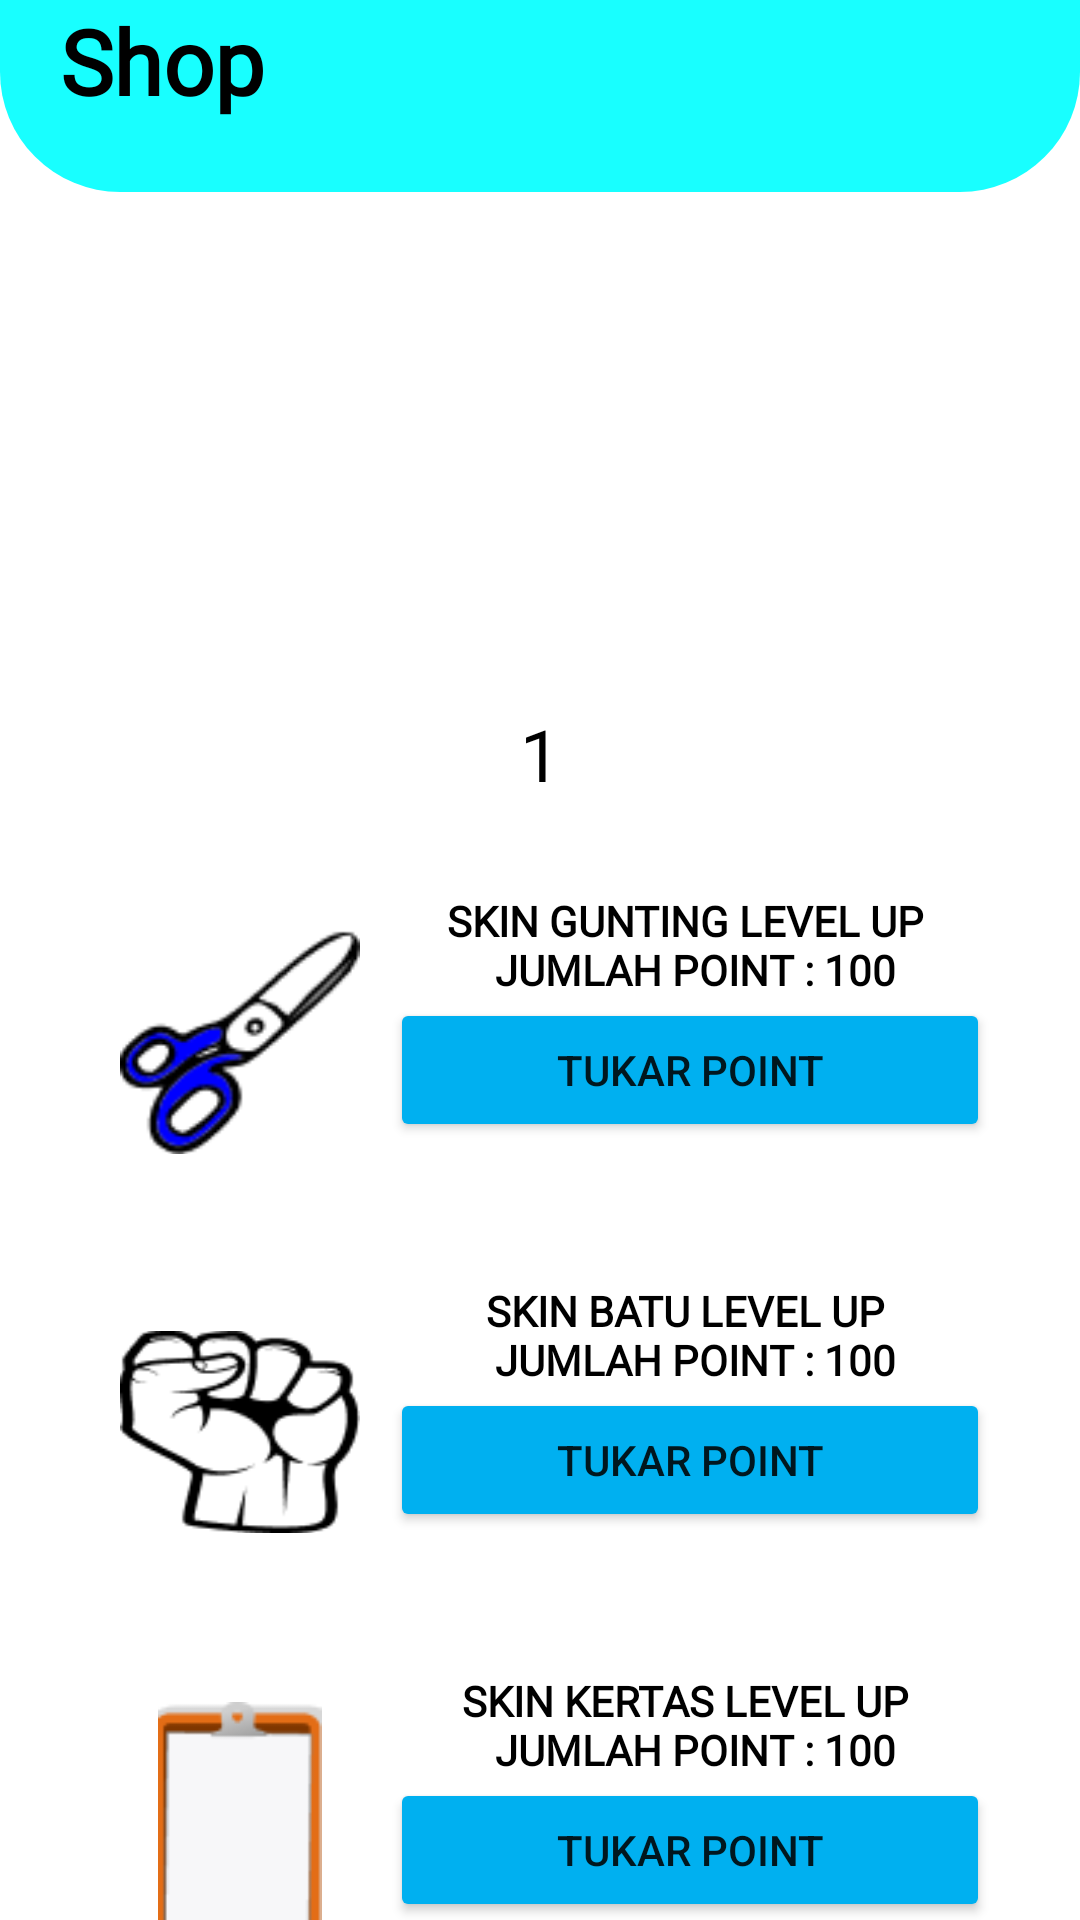

Layout XML and referenced resources for this Android screen:
<!-- AndroidManifest.xml: application theme Theme.GameSuit -->
<!-- res/layout/activity_shop.xml -->
<?xml version="1.0" encoding="utf-8"?>
<androidx.constraintlayout.widget.ConstraintLayout xmlns:android="http://schemas.android.com/apk/res/android"
    xmlns:app="http://schemas.android.com/apk/res-auto"
    xmlns:tools="http://schemas.android.com/tools"
    android:layout_width="match_parent"
    android:layout_height="match_parent"
    tools:context=".activity.ui.shop.ShopActivity">

    <View
        android:id="@+id/view_setting"
        android:layout_width="match_parent"
        android:layout_height="0dp"
        android:background="@drawable/backgorund_view"
        app:layout_constraintBottom_toTopOf="@+id/guideline1"
        app:layout_constraintEnd_toEndOf="parent"
        app:layout_constraintHorizontal_bias="0.0"
        app:layout_constraintStart_toStartOf="parent"
        app:layout_constraintTop_toTopOf="parent"
        app:layout_constraintVertical_bias="1.0" />

    <androidx.constraintlayout.widget.Guideline
        android:id="@+id/guideline1"
        android:layout_width="3dp"
        android:layout_height="47dp"
        android:orientation="horizontal"
        app:layout_constraintGuide_percent="0.10" />

    <ImageView
        android:id="@+id/user_img"
        android:layout_width="120dp"
        android:layout_height="120dp"
        android:contentDescription="@string/app_name"
        app:layout_constraintDimensionRatio="1:1"
        app:layout_constraintEnd_toEndOf="parent"
        app:layout_constraintStart_toStartOf="parent"
        app:layout_constraintTop_toBottomOf="@+id/view_setting"
        tools:src="@drawable/avatar1" />


    <TextView
        android:id="@+id/tv_username"
        android:layout_width="wrap_content"
        android:layout_height="wrap_content"
        android:layout_marginVertical="8dp"
        android:fontFamily="@font/comicsans"
        android:textAppearance="@style/TextAppearance.MaterialComponents.Headline3"
        android:textColor="@color/black"
        android:textSize="32sp"
        app:layout_constraintEnd_toEndOf="parent"
        app:layout_constraintStart_toStartOf="parent"
        app:layout_constraintTop_toBottomOf="@+id/user_img"
        tools:text="Joe" />

    <ImageView
        android:id="@+id/ivBack"
        android:layout_width="wrap_content"
        android:layout_height="wrap_content"
        android:src="@drawable/ic_back"
        app:layout_constraintStart_toStartOf="parent"
        app:layout_constraintTop_toTopOf="parent" />

    <TextView
        android:id="@+id/tvShop"
        style="@style/Judul"
        android:text="@string/shop"
        android:layout_marginStart="20dp"
        app:layout_constraintStart_toEndOf="@+id/ivBack"
        app:layout_constraintTop_toTopOf="parent" />

    <TextView
        android:id="@+id/tvAngkapoint"
        android:layout_width="wrap_content"
        android:layout_height="wrap_content"
        android:fontFamily="@font/comicsans"
        android:text="@string/_1"
        android:textColor="@color/black"
        android:textSize="24sp"
        app:layout_constraintEnd_toEndOf="parent"
        app:layout_constraintStart_toStartOf="parent"
        app:layout_constraintTop_toBottomOf="@+id/tv_username" />

    <RelativeLayout
        android:id="@+id/guntingskin"
        android:layout_width="match_parent"
        android:layout_height="wrap_content"
        app:layout_constraintEnd_toEndOf="parent"
        app:layout_constraintStart_toStartOf="parent"
        android:layout_margin="30dp"
        app:layout_constraintTop_toBottomOf="@+id/tvAngkapoint">

        <ImageView
            android:id="@+id/gunting"
            android:layout_width="80dp"
            android:layout_height="80dp"
            android:layout_margin="10dp"
            android:src="@drawable/gunting2" />

        <TextView
            android:id="@+id/tvskingunting"
            android:layout_width="match_parent"
            android:layout_height="wrap_content"
            android:layout_alignParentEnd="true"
            android:layout_toEndOf="@+id/gunting"
            android:fontFamily="@font/comicsans"
            android:gravity="center"
            android:text="@string/skin_gunting_level_up_n_jumlah_point_100"
            android:textColor="@color/black"
            android:textStyle="bold" />

        <Button
            android:id="@+id/btnguntingskin"
            android:layout_width="match_parent"
            android:layout_height="wrap_content"
            android:layout_below="@+id/tvskingunting"
            android:text="@string/tukar_point"
            android:backgroundTint="@color/blue_text"
            android:layout_toEndOf="@+id/gunting"

            />
    </RelativeLayout>

    <RelativeLayout
        android:id="@+id/batuskin"
        android:layout_width="match_parent"
        android:layout_height="wrap_content"
        app:layout_constraintEnd_toEndOf="parent"
        app:layout_constraintStart_toStartOf="parent"
        android:layout_margin="30dp"
        app:layout_constraintTop_toBottomOf="@+id/guntingskin">

        <ImageView
            android:id="@+id/batu"
            android:layout_width="80dp"
            android:layout_height="80dp"
            android:src="@drawable/batu2"
            android:layout_margin="10dp"/>

        <TextView
            android:id="@+id/tvskinbatu"
            android:layout_width="match_parent"
            android:layout_height="wrap_content"
            android:layout_alignParentEnd="true"
            android:layout_toEndOf="@+id/batu"
            android:fontFamily="@font/comicsans"
            android:gravity="center"
            android:text="@string/skin_batu_level_up_n_jumlah_point_100"
            android:textColor="@color/black"
            android:textStyle="bold" />



        <Button
            android:id="@+id/btnbatuskin"
            android:layout_width="match_parent"
            android:layout_height="wrap_content"
            android:layout_below="@+id/tvskinbatu"
            android:text="@string/tukar_point"
            android:backgroundTint="@color/blue_text"
            android:layout_toEndOf="@+id/batu"

            />
    </RelativeLayout>

    <RelativeLayout
        android:id="@+id/kertasskin"
        android:layout_width="match_parent"
        android:layout_height="wrap_content"
        app:layout_constraintEnd_toEndOf="parent"
        app:layout_constraintStart_toStartOf="parent"
        android:layout_margin="30dp"
        app:layout_constraintTop_toBottomOf="@+id/batuskin">

        <ImageView
            android:id="@+id/kertas"
            android:layout_width="80dp"
            android:layout_height="80dp"
            android:src="@drawable/kertas2"
            android:layout_margin="10dp"/>

        <TextView
            android:id="@+id/tvskinkertas"
            android:layout_width="match_parent"
            android:layout_height="wrap_content"
            android:layout_alignParentEnd="true"
            android:layout_toEndOf="@+id/kertas"
            android:fontFamily="@font/comicsans"
            android:gravity="center"
            android:text="@string/skin_kertas_level_up_n_jumlah_point_100"
            android:textColor="@color/black"
            android:textStyle="bold" />

        <Button
            android:id="@+id/btnkertasskin"
            android:layout_width="match_parent"
            android:layout_height="wrap_content"
            android:layout_below="@+id/tvskinkertas"
            android:text="@string/tukar_point"
            android:backgroundTint="@color/blue_text"
            android:layout_toEndOf="@+id/kertas"

            />
    </RelativeLayout>


</androidx.constraintlayout.widget.ConstraintLayout>
<!-- resources referenced by this layout -->
<resources>
  <color name="black">#FF000000</color>
  <color name="blue_text">#00B0F0</color>
  <!-- drawable backgorund_view (drawable-mdpi) -->
  <?xml version="1.0" encoding="utf-8"?>
  <shape xmlns:android="http://schemas.android.com/apk/res/android"
      >
      <solid android:color="#18FFFF"/>
      <corners android:bottomLeftRadius="40dp"
          android:bottomRightRadius="40dp"
          android:topLeftRadius="0dp"
          android:topRightRadius="0dp"/>
  </shape>
  <!-- drawable batu2: webp bitmap (drawable, 1598 bytes) -->
  <!-- drawable gunting2: webp bitmap (drawable, 1756 bytes) -->
  <!-- drawable kertas2: webp bitmap (drawable, 1020 bytes) -->
  <string name="_1">1</string>
  <string name="app_name">Game Suit</string>
  <string name="shop">Shop</string>
  <string name="skin_batu_level_up_n_jumlah_point_100">SKIN BATU LEVEL UP \n JUMLAH POINT : 100</string>
  <string name="skin_gunting_level_up_n_jumlah_point_100">SKIN GUNTING LEVEL UP \n JUMLAH POINT : 100</string>
  <string name="skin_kertas_level_up_n_jumlah_point_100">SKIN KERTAS LEVEL UP \n JUMLAH POINT : 100</string>
  <string name="tukar_point">TUKAR POINT</string>
  <style name="Judul">
          <item name="android:layout_width">wrap_content</item>
          <item name="android:layout_height">wrap_content</item>
          <item name="fontFamily">@font/comicsans</item>
          <item name="android:textAlignment">center</item>
          <item name="android:textSize">30sp</item>
          <item name="android:textColor">@color/black</item>
          <item name="android:textStyle">bold</item>
      </style>
  <style name="Theme.GameSuit" parent="Theme.MaterialComponents.DayNight.NoActionBar">
          
          <item name="colorPrimary">@color/purple_500</item>
          <item name="colorPrimaryVariant">@color/white</item>
          <item name="colorOnPrimary">@color/white</item>
          
          <item name="colorSecondary">@color/teal_200</item>
          <item name="colorSecondaryVariant">@color/teal_700</item>
          <item name="colorOnSecondary">@color/black</item>
          
          <item name="android:statusBarColor" tools:targetApi="l">?attr/colorPrimaryVariant</item>
          
      </style>
  <color name="purple_500">#FF6200EE</color>
  <color name="white">#FFFFFFFF</color>
  <color name="teal_200">#FF03DAC5</color>
  <color name="teal_700">#FF018786</color>
</resources>
